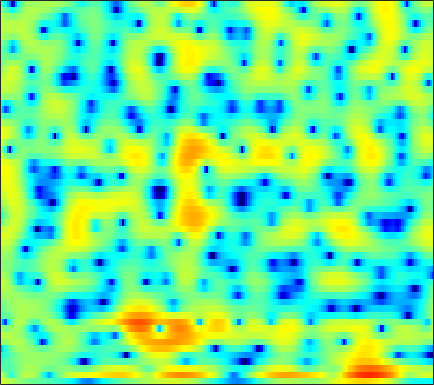

The data file committed next to this chart (first rows):
4.3881, 3.9046, 3.2783, 2.7056, 2.3013, 1.8099, 1.3698, 1.0675, 0.71684, 0.41155, 0.11243, -0.10085, -0.38216, -0.63878, -0.83679, -1.0942, -1.3206, -1.4719, -1.6471, -1.815, -2.0052, -2.1578, -2.3556, -2.5562
3.877, 2.277, -0.06735, -2.391, -3.615, -3.716, -2.462, -1.311, 0.06521, 1.142, 1.893, 2.253, 2.488, 2.454, 2.255, 1.762, 0.9707, 0.1573, -1.278, -3.207, -5.742, -7.901, -9.767, -8.31
-1.092, -1.523, -2.015, -2.288, -2.292, -1.982, -1.41, -0.889, -0.1744, 0.5002, 1.058, 1.383, 1.667, 1.783, 1.767, 1.604, 1.304, 1.006, 0.5283, 0.01079, -0.4541, -0.7288, -0.9486, -0.958
-3.482, -3.047, -2.531, -2.051, -1.7, -1.231, -0.7742, -0.4505, -0.04837, 0.3094, 0.624, 0.8242, 1.036, 1.183, 1.251, 1.284, 1.263, 1.217, 1.121, 1, 0.8688, 0.761, 0.6038, 0.4305
-5.293, -4.718, -3.862, -3.004, -2.386, -1.622, -0.9449, -0.5026, -0.01131, 0.3728, 0.6605, 0.821, 0.9663, 1.042, 1.058, 1.046, 1.001, 0.9572, 0.8921, 0.834, 0.7889, 0.7619, 0.7246, 0.6846
-9.77, -6.91, -4.253, -2.381, -1.33, -0.2654, 0.5095, 0.9401, 1.321, 1.518, 1.54, 1.45, 1.204, 0.8379, 0.4873, -0.04341, -0.5944, -0.9822, -1.384, -1.56, -1.467, -1.233, -0.7724, -0.2226
0.5089, 0.735, 1.117, 1.533, 1.826, 2.138, 2.311, 2.348, 2.267, 2.037, 1.613, 1.165, 0.381, -0.6483, -1.628, -3.29, -5.511, -7.787, -12.3, -19.08, -14.54, -10.03, -6.117, -3.468
2.772, 2.604, 2.428, 2.3, 2.224, 2.131, 1.972, 1.781, 1.415, 0.8834, 0.1885, -0.4427, -1.432, -2.529, -3.396, -4.527, -5.556, -6.208, -6.783, -6.826, -6.162, -5.287, -3.877, -2.468
1.205, 0.5537, 0.1705, 0.3336, 0.6879, 1.237, 1.651, 1.795, 1.681, 1.174, 0.2302, -0.8163, -2.739, -5.406, -7.956, -11.24, -10.75, -8.488, -5.683, -3.576, -1.963, -0.9961, 0.06075, 0.8894
-5.522, -10.47, -14.64, -6.973, -3.533, -0.6873, 1.044, 1.864, 2.441, 2.509, 2.125, 1.566, 0.5022, -0.8161, -1.808, -2.704, -2.609, -1.969, -0.8131, 0.3065, 1.198, 1.69, 2.093, 2.219
-1.695, -1.794, -1.626, -1.135, -0.6217, 0.1345, 0.8303, 1.256, 1.677, 1.915, 1.971, 1.909, 1.741, 1.525, 1.364, 1.181, 1.06, 1.011, 0.9707, 0.9162, 0.7893, 0.608, 0.2406, -0.3434
-1.58, -1.075, -0.4726, 0.05993, 0.4185, 0.858, 1.235, 1.462, 1.687, 1.84, 1.918, 1.929, 1.887, 1.793, 1.702, 1.556, 1.379, 1.228, 0.979, 0.6607, 0.2504, -0.1328, -0.7776, -1.607
-0.9905, -0.3943, 0.2285, 0.7036, 0.9807, 1.256, 1.448, 1.541, 1.612, 1.62, 1.581, 1.529, 1.441, 1.325, 1.222, 1.077, 0.9162, 0.7867, 0.5943, 0.3582, 0.05851, -0.2255, -0.703, -1.322
0.8535, 1.106, 1.336, 1.445, 1.461, 1.396, 1.252, 1.118, 0.9168, 0.6874, 0.4506, 0.2657, 0.01448, -0.222, -0.3857, -0.5607, -0.6593, -0.6784, -0.6254, -0.4985, -0.3581, -0.2645, -0.2094, -0.259
2.604, 2.512, 2.26, 1.844, 1.434, 0.7759, 0.05047, -0.5057, -1.167, -1.691, -2.087, -2.358, -2.767, -3.302, -3.805, -4.542, -5.07, -5.098, -4.434, -3.22, -1.854, -0.9087, 0.1341, 0.914
3.125, 2.86, 2.242, 1.265, 0.2494, -1.523, -3.859, -5.962, -8.598, -9.229, -7.931, -6.875, -6.09, -6.209, -6.995, -9.344, -14.63, -23.37, -13.53, -6.925, -3.144, -1.185, 0.7288, 2.058
1.886, 1.786, 1.306, 0.4127, -0.5697, -2.358, -4.753, -6.926, -9.68, -10.05, -8.219, -6.801, -5.399, -4.606, -4.307, -4.133, -3.957, -3.611, -2.739, -1.487, -0.1191, 0.8421, 1.926, 2.746
0.3285, 0.5007, 0.4586, 0.1311, -0.2707, -0.9821, -1.755, -2.311, -2.917, -3.24, -3.263, -3.126, -2.811, -2.402, -2.068, -1.58, -1.046, -0.618, 0.01349, 0.672, 1.31, 1.745, 2.219, 2.531
-0.06038, 0.2051, 0.3309, 0.2158, -0.004482, -0.4458, -1.018, -1.48, -2.075, -2.589, -2.927, -3.029, -2.953, -2.635, -2.272, -1.675, -1.005, -0.4883, 0.1844, 0.8117, 1.367, 1.718, 2.082, 2.292
0.6984, 0.9361, 1.001, 0.7777, 0.4312, -0.2567, -1.249, -2.156, -3.584, -5.18, -6.66, -7.365, -7.341, -6.336, -5.29, -3.875, -2.578, -1.723, -0.7349, 0.1074, 0.8145, 1.263, 1.758, 2.134
2.038, 2.196, 2.154, 1.814, 1.347, 0.4149, -0.9094, -2.244, -4.613, -7.973, -13.44, -20.57, -18.02, -11.36, -8.546, -6.051, -4.341, -3.352, -2.295, -1.434, -0.7161, -0.2239, 0.3891, 0.9788
3.357, 3.461, 3.401, 3.117, 2.732, 1.98, 0.9759, 0.03136, -1.423, -3.018, -4.552, -5.448, -6.108, -6.216, -6.071, -5.759, -5.407, -5.137, -4.793, -4.46, -4.112, -3.823, -3.338, -2.64
3.929, 4.07, 4.141, 4.044, 3.856, 3.431, 2.795, 2.194, 1.234, 0.1013, -1.156, -2.174, -3.607, -5.136, -6.338, -7.898, -9.099, -9.621, -9.739, -9.664, -9.854, -10.4, -11.6, -12.21
2.655, 3.044, 3.513, 3.839, 3.967, 3.95, 3.682, 3.321, 2.6, 1.609, 0.3202, -0.9, -2.92, -5.555, -8.161, -13.26, -24.07, -28.37, -16.72, -13.23, -12.05, -12.09, -13.06, -13.81
-1.883, -0.4933, 1.086, 2.297, 2.933, 3.464, 3.657, 3.572, 3.189, 2.494, 1.498, 0.5562, -0.9555, -2.745, -4.211, -6.173, -7.762, -8.445, -8.592, -8.232, -7.746, -7.347, -6.737, -5.866
-5.852, -3.167, -0.6038, 1.184, 2.15, 3.007, 3.459, 3.562, 3.425, 2.991, 2.301, 1.654, 0.6292, -0.5069, -1.389, -2.53, -3.57, -4.228, -4.922, -5.394, -5.676, -5.736, -5.599, -5.155
-1.871, -0.6331, 0.8925, 2.134, 2.861, 3.54, 3.883, 3.952, 3.783, 3.363, 2.703, 2.073, 1.086, -0.02333, -0.9131, -2.122, -3.322, -4.187, -5.305, -6.391, -7.445, -8.244, -9.2, -9.765
0.6104, 1.587, 2.676, 3.52, 3.97, 4.343, 4.45, 4.343, 3.961, 3.314, 2.412, 1.565, 0.2471, -1.28, -2.525, -4.265, -5.961, -7.147, -8.539, -9.8, -11.15, -12.49, -15.29, -21.1
2.215, 3.027, 3.856, 4.418, 4.665, 4.766, 4.609, 4.305, 3.668, 2.73, 1.504, 0.3603, -1.478, -3.741, -5.76, -8.976, -12.76, -15.51, -16.82, -15.52, -14.19, -13.54, -13, -12.49
3.618, 4.114, 4.592, 4.846, 4.897, 4.742, 4.343, 3.888, 3.055, 1.954, 0.5752, -0.6509, -2.596, -4.931, -6.994, -10.29, -14.22, -17.07, -17.98, -15.97, -13.93, -12.76, -11.52, -10.46
4.606, 4.861, 5.047, 5.047, 4.911, 4.556, 3.982, 3.413, 2.455, 1.289, -0.102, -1.258, -2.931, -4.706, -6.047, -7.761, -9.274, -10.16, -10.94, -11.3, -11.31, -11.22, -11.03, -10.75
5.333, 5.45, 5.454, 5.28, 5.021, 4.521, 3.823, 3.15, 2.064, 0.7561, -0.7636, -2.031, -3.822, -5.597, -6.825, -8.126, -9.023, -9.439, -9.829, -10.17, -10.7, -11.26, -12.35, -13.79
5.802, 5.804, 5.655, 5.353, 5.036, 4.472, 3.732, 3.041, 1.908, 0.4673, -1.356, -3.043, -5.829, -9.377, -12.44, -14.93, -13.39, -11.69, -10.06, -9.269, -9.249, -9.735, -11.05, -13.49
5.419, 5.157, 4.704, 4.197, 3.835, 3.342, 2.847, 2.428, 1.691, 0.6583, -0.7385, -2.108, -4.42, -7.375, -9.774, -11.55, -10.24, -8.601, -6.839, -5.732, -5.128, -4.954, -4.989, -5.122
3.443, 2.396, 0.7987, -0.628, -1.209, -1.082, -0.4299, 0.03143, 0.4018, 0.4254, 0.1419, -0.2439, -0.9284, -1.635, -2.097, -2.442, -2.432, -2.249, -1.9, -1.535, -1.223, -1.02, -0.8153, -0.6046
1.849, -0.2239, -4.461, -12.86, -22.82, -8.793, -4.215, -2.398, -0.9693, -0.2304, 0.0548, 0.1088, 0.06151, -0.02005, -0.05286, -0.039, 0.03641, 0.1098, 0.2189, 0.3094, 0.3436, 0.3404, 0.3479, 0.388
3.825, 2.695, 1.069, -0.3319, -0.9726, -1.115, -0.8101, -0.5518, -0.3812, -0.4675, -0.7425, -0.9943, -1.218, -1.227, -1.051, -0.6762, -0.2596, 0.0134, 0.2421, 0.2466, -0.002505, -0.3772, -1.066, -1.85
5.734, 5.176, 4.392, 3.611, 3.051, 2.345, 1.587, 0.9463, -0.136, -1.604, -3.53, -5.302, -7.54, -7.746, -6.341, -4.062, -2.246, -1.285, -0.5288, -0.3497, -0.7593, -1.511, -3.344, -6.645
5.009, 4.656, 4.127, 3.534, 3.05, 2.323, 1.461, 0.6637, -0.6631, -2.429, -4.869, -7.32, -11.13, -11.5, -8.786, -5.448, -3.116, -1.919, -0.8956, -0.4249, -0.4562, -0.7744, -1.569, -2.65
2.17, 1.852, 1.434, 1.039, 0.765, 0.3774, -0.04454, -0.4318, -1.036, -1.754, -2.536, -3.06, -3.516, -3.511, -3.197, -2.485, -1.642, -1.048, -0.3856, 0.102, 0.3987, 0.4966, 0.529, 0.4941
-1.798, -2.457, -3.067, -3.204, -3.011, -2.579, -2.153, -1.91, -1.738, -1.712, -1.782, -1.835, -1.86, -1.754, -1.583, -1.204, -0.7216, -0.3243, 0.2211, 0.7361, 1.181, 1.461, 1.752, 1.969
-6.569, -9.683, -14.45, -12.16, -8.812, -5.712, -3.838, -2.942, -2.254, -1.972, -1.955, -2.059, -2.223, -2.302, -2.209, -1.853, -1.247, -0.6728, 0.1527, 0.9414, 1.633, 2.08, 2.549, 2.887
-3.842, -5.461, -7.004, -6.542, -5.232, -3.517, -2.267, -1.711, -1.433, -1.658, -2.361, -3.2, -4.662, -6.209, -6.846, -6.24, -4.363, -2.807, -0.975, 0.4934, 1.623, 2.263, 2.895, 3.289
1.15, 0.8561, 0.5778, 0.5074, 0.546, 0.6575, 0.6868, 0.5627, 0.1369, -0.6938, -2.061, -3.543, -6.47, -11.3, -16.46, -13.05, -7.24, -4.452, -1.896, -0.1412, 1.071, 1.687, 2.203, 2.421
2.924, 2.901, 2.843, 2.756, 2.656, 2.466, 2.146, 1.813, 1.2, 0.3874, -0.6272, -1.492, -2.671, -3.653, -4.051, -3.935, -3.161, -2.388, -1.352, -0.4854, 0.09744, 0.343, 0.3678, 0.07805
3.038, 3.162, 3.287, 3.321, 3.288, 3.115, 2.793, 2.447, 1.844, 1.099, 0.2609, -0.3868, -1.193, -1.805, -2.087, -2.139, -1.896, -1.594, -1.129, -0.7475, -0.5856, -0.656, -1.075, -1.942
2.121, 2.62, 3.184, 3.563, 3.704, 3.689, 3.452, 3.107, 2.438, 1.508, 0.3275, -0.7018, -2.178, -3.498, -4.074, -3.997, -3.158, -2.328, -1.309, -0.5803, -0.2116, -0.23, -0.6475, -1.604
-0.402, 1.057, 2.385, 3.208, 3.548, 3.728, 3.599, 3.312, 2.641, 1.591, 0.03327, -1.609, -4.795, -10.47, -20.47, -13.66, -6.506, -3.661, -1.269, 0.1726, 0.9561, 1.189, 1.07, 0.5185
-1.239, -0.2241, 0.7078, 1.273, 1.516, 1.666, 1.64, 1.533, 1.232, 0.7101, -0.09673, -0.9021, -2.202, -3.476, -3.989, -3.65, -2.415, -1.325, -0.06142, 0.9066, 1.5, 1.727, 1.737, 1.477
-0.5477, -0.7292, -1.08, -1.548, -1.872, -2.149, -2.063, -1.784, -1.262, -0.7734, -0.4369, -0.2809, -0.1837, -0.1135, -0.01777, 0.197, 0.545, 0.8476, 1.244, 1.58, 1.789, 1.858, 1.817, 1.618
-0.2865, -1.141, -2.731, -5.082, -7.504, -10.97, -10.1, -7.313, -4.174, -2.003, -0.5316, 0.2336, 0.9396, 1.381, 1.579, 1.751, 1.85, 1.888, 1.929, 1.923, 1.907, 1.869, 1.787, 1.621
0.5159, -0.1505, -1.505, -3.475, -5.356, -7.551, -7.03, -5.161, -2.588, -0.6268, 0.7342, 1.429, 2.011, 2.26, 2.27, 2.103, 1.76, 1.447, 1.02, 0.6802, 0.5015, 0.4688, 0.5065, 0.572
1.512, 1.511, 1.279, 0.9024, 0.6179, 0.4203, 0.5411, 0.8316, 1.372, 1.93, 2.357, 2.537, 2.54, 2.244, 1.819, 0.9234, -0.3399, -1.508, -3.238, -4.604, -4.965, -4.492, -3.49, -2.56
2.181, 2.395, 2.525, 2.55, 2.554, 2.57, 2.623, 2.705, 2.812, 2.882, 2.858, 2.737, 2.378, 1.726, 0.9843, -0.4287, -2.487, -4.687, -9.152, -18.63, -19.18, -12.03, -7.789, -5.726
2.544, 2.552, 2.501, 2.424, 2.381, 2.352, 2.378, 2.426, 2.517, 2.585, 2.574, 2.48, 2.203, 1.697, 1.137, 0.1462, -1.156, -2.295, -3.918, -5.242, -5.803, -5.677, -5.25, -4.973
2.246, 1.859, 1.325, 0.8357, 0.5406, 0.3424, 0.4086, 0.5958, 0.9962, 1.447, 1.833, 2.035, 2.158, 2.095, 1.936, 1.563, 1.052, 0.6159, 0.03443, -0.5175, -0.9765, -1.28, -1.706, -2.241
0.8241, -0.1742, -1.67, -3.291, -4.453, -5.399, -5.069, -4.053, -2.383, -0.8309, 0.4049, 1.102, 1.744, 2.111, 2.241, 2.257, 2.163, 2.035, 1.848, 1.638, 1.425, 1.238, 0.9446, 0.5403
-1.393, -3.071, -5.665, -8.882, -12.33, -22.38, -17.44, -10.65, -5.742, -2.76, -0.8341, 0.1358, 0.9458, 1.338, 1.427, 1.424, 1.374, 1.367, 1.412, 1.563, 1.739, 1.868, 2, 2.036
